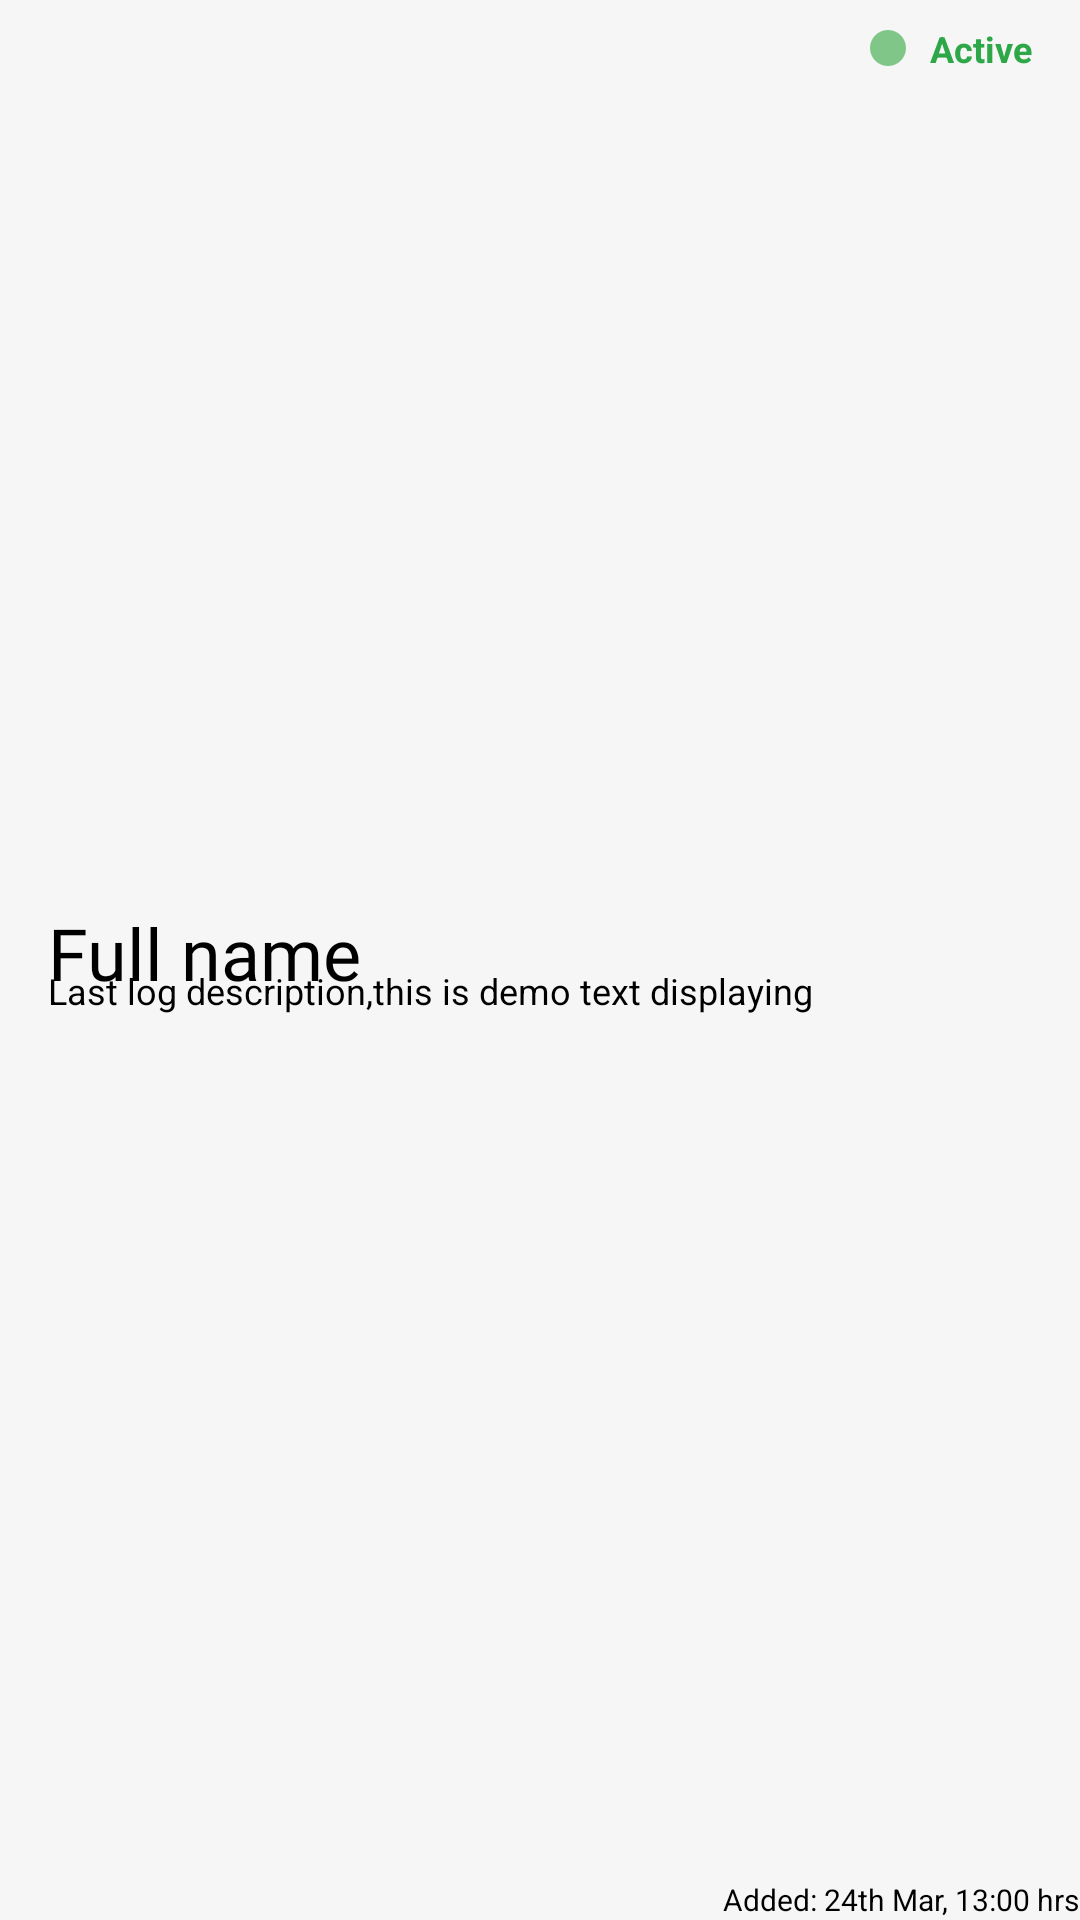

Layout XML and referenced resources for this Android screen:
<!-- AndroidManifest.xml: application theme Theme.Coviscible -->
<!-- res/layout/reminder_list_item.xml -->
<?xml version="1.0" encoding="utf-8"?>
<RelativeLayout
    xmlns:android="http://schemas.android.com/apk/res/android"
    android:layout_width="match_parent"
    android:background="@color/deceasedBox"
    android:layout_height="120dp"
    android:layout_marginBottom="8dp"
    android:layout_marginLeft="8dp"
    android:layout_marginRight="8dp">

    <LinearLayout
        android:id="@+id/reminder_linear_layout"
        android:layout_width="match_parent"
        android:layout_height="wrap_content"
        android:orientation="vertical"
        android:layout_centerVertical="true"
        android:layout_marginLeft="16dp">

        <TextView
            android:id="@+id/reminder_name"
            android:layout_width="wrap_content"
            android:layout_height="wrap_content"
            android:textColor="@color/colorPrimary"
            android:text="Full name"
            android:textSize="24sp"
            android:fontFamily="@font/baloobhaina2_regular"/>
        <TextView
            android:id="@+id/reminder_description"
            android:layout_width="wrap_content"
            android:layout_height="wrap_content"
            android:layout_centerVertical="true"
            android:maxLines="1"
            android:minLines="1"
            android:ellipsize="end"
            android:text="Last log description,this is demo text displaying "
            android:textSize="12sp"
            android:textColor="@color/colorPrimary"
            android:layout_marginTop="-12dp"/>

    </LinearLayout>

    <LinearLayout
        android:layout_width="wrap_content"
        android:layout_height="wrap_content"
        android:orientation="horizontal"
        android:gravity="center_vertical"
        android:layout_alignParentEnd="true"
        android:layout_marginRight="16dp"
        android:layout_marginTop="8dp">

        <View
            android:id="@+id/patient_list_item_statusCircle_view"
            android:layout_width="12dp"
            android:layout_height="12dp"
            android:background="@drawable/active_status_circle" />

        <TextView
            android:id="@+id/active_status"
            android:layout_width="wrap_content"
            android:layout_height="wrap_content"
            android:text="Active"
            android:textSize="12sp"
            android:layout_marginLeft="8dp"
            android:textStyle="bold"
            android:textColor="@color/recoveredDarkText"/>

    </LinearLayout>

    <TextView
        android:id="@+id/deadline"
        android:layout_width="wrap_content"
        android:layout_height="wrap_content"
        android:layout_alignParentBottom="true"
        android:textColor="@color/colorPrimary"
        android:layout_alignParentEnd="true"
        android:text="Added: 24th Mar, 13:00 hrs"
        android:textSize="10sp" />


</RelativeLayout>
<!-- resources referenced by this layout -->
<resources>
  <color name="colorPrimary">#000</color>
  <color name="deceasedBox">#F6F6F7</color>
  <color name="recoveredDarkText">#2DA747</color>
  <!-- drawable active_status_circle (drawable) -->
  <?xml version="1.0" encoding="utf-8"?>
  <shape xmlns:android="http://schemas.android.com/apk/res/android"
      android:shape="oval">
  
      <solid android:color="@color/recoveredLightText"/>
      <size android:height="54dp"
          android:width="54dp"/>
  </shape>
  <style name="Theme.Coviscible" parent="Theme.MaterialComponents.DayNight.DarkActionBar">
          
          <item name="colorPrimary">@color/purple_500</item>
          <item name="colorPrimaryVariant">@color/purple_700</item>
          <item name="colorOnPrimary">@color/white</item>
          
          <item name="colorSecondary">@color/teal_200</item>
          <item name="colorSecondaryVariant">@color/teal_700</item>
          <item name="colorOnSecondary">@color/black</item>
          
          <item name="android:statusBarColor" tools:targetApi="l">?attr/colorPrimaryVariant</item>
          
      </style>
  <color name="recoveredLightText">#80C689</color>
  <color name="purple_500">#FF6200EE</color>
  <color name="purple_700">#FF3700B3</color>
  <color name="white">#FFFFFFFF</color>
  <color name="teal_200">#FF03DAC5</color>
  <color name="teal_700">#FF018786</color>
  <color name="black">#FF000000</color>
</resources>
